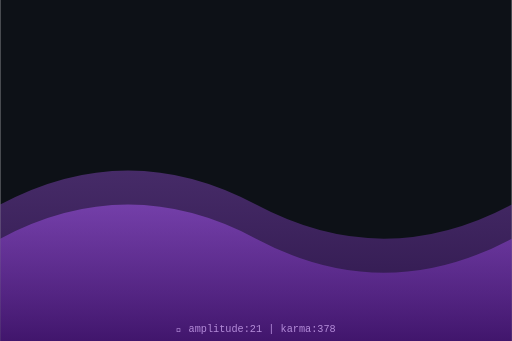
t = 0.00 s
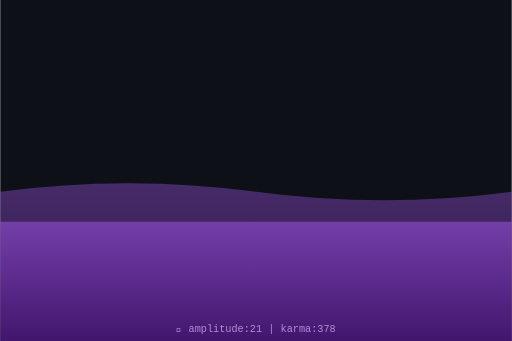
t = 0.75 s
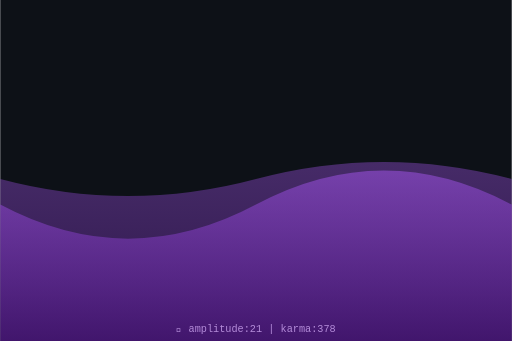
t = 1.50 s
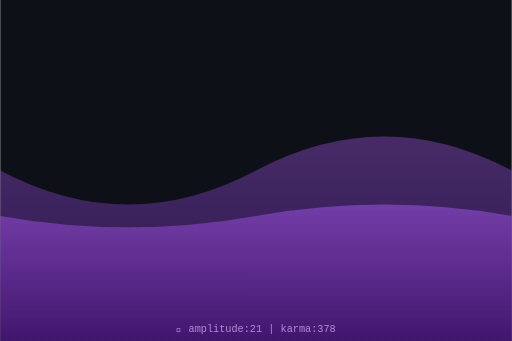
t = 2.00 s
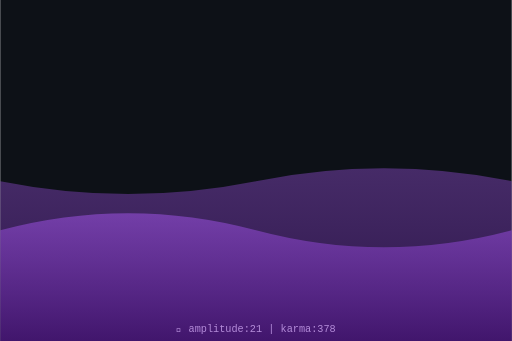
t = 2.63 s
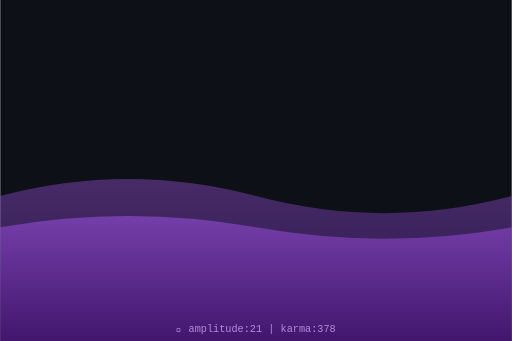
t = 3.50 s

The animated SVG that drew these frames (rendered in a browser with its animation timeline set to each time). Animation: 2 SMIL elements (animate=2); one cycle of 4.00 s, repeats indefinitely.

<svg xmlns="http://www.w3.org/2000/svg" viewBox="0 0 300 200" width="300" height="200">
  <defs>
    <linearGradient id="waveGrad" x1="0%" y1="0%" x2="0%" y2="100%">
      <stop offset="0%" style="stop-color:hsl(271,70%,60%);stop-opacity:0.8"/>
      <stop offset="100%" style="stop-color:hsl(271,70%,30%);stop-opacity:0.9"/>
    </linearGradient>
  </defs>
  <rect width="300" height="200" fill="#0d1117"/>
  <path d="M0,120 Q75,80 150,120 T300,120 L300,200 L0,200 Z" fill="url(#waveGrad)" opacity="0.5">
    <animate attributeName="d" dur="4s" repeatCount="indefinite"
      values="M0,120 Q75,80 150,120 T300,120 L300,200 L0,200 Z;
              M0,100 Q75,140 150,100 T300,100 L300,200 L0,200 Z;
              M0,120 Q75,80 150,120 T300,120 L300,200 L0,200 Z"/>
  </path>
  <path d="M0,140 Q75,100 150,140 T300,140 L300,200 L0,200 Z" fill="url(#waveGrad)" opacity="0.7">
    <animate attributeName="d" dur="3s" repeatCount="indefinite"
      values="M0,140 Q75,100 150,140 T300,140 L300,200 L0,200 Z;
              M0,120 Q75,160 150,120 T300,120 L300,200 L0,200 Z;
              M0,140 Q75,100 150,140 T300,140 L300,200 L0,200 Z"/>
  </path>
  <text x="150" y="195" text-anchor="middle" font-family="monospace" font-size="6" fill="hsl(271,50%,70%)">
    🌊 amplitude:21 | karma:378
  </text>
</svg>
